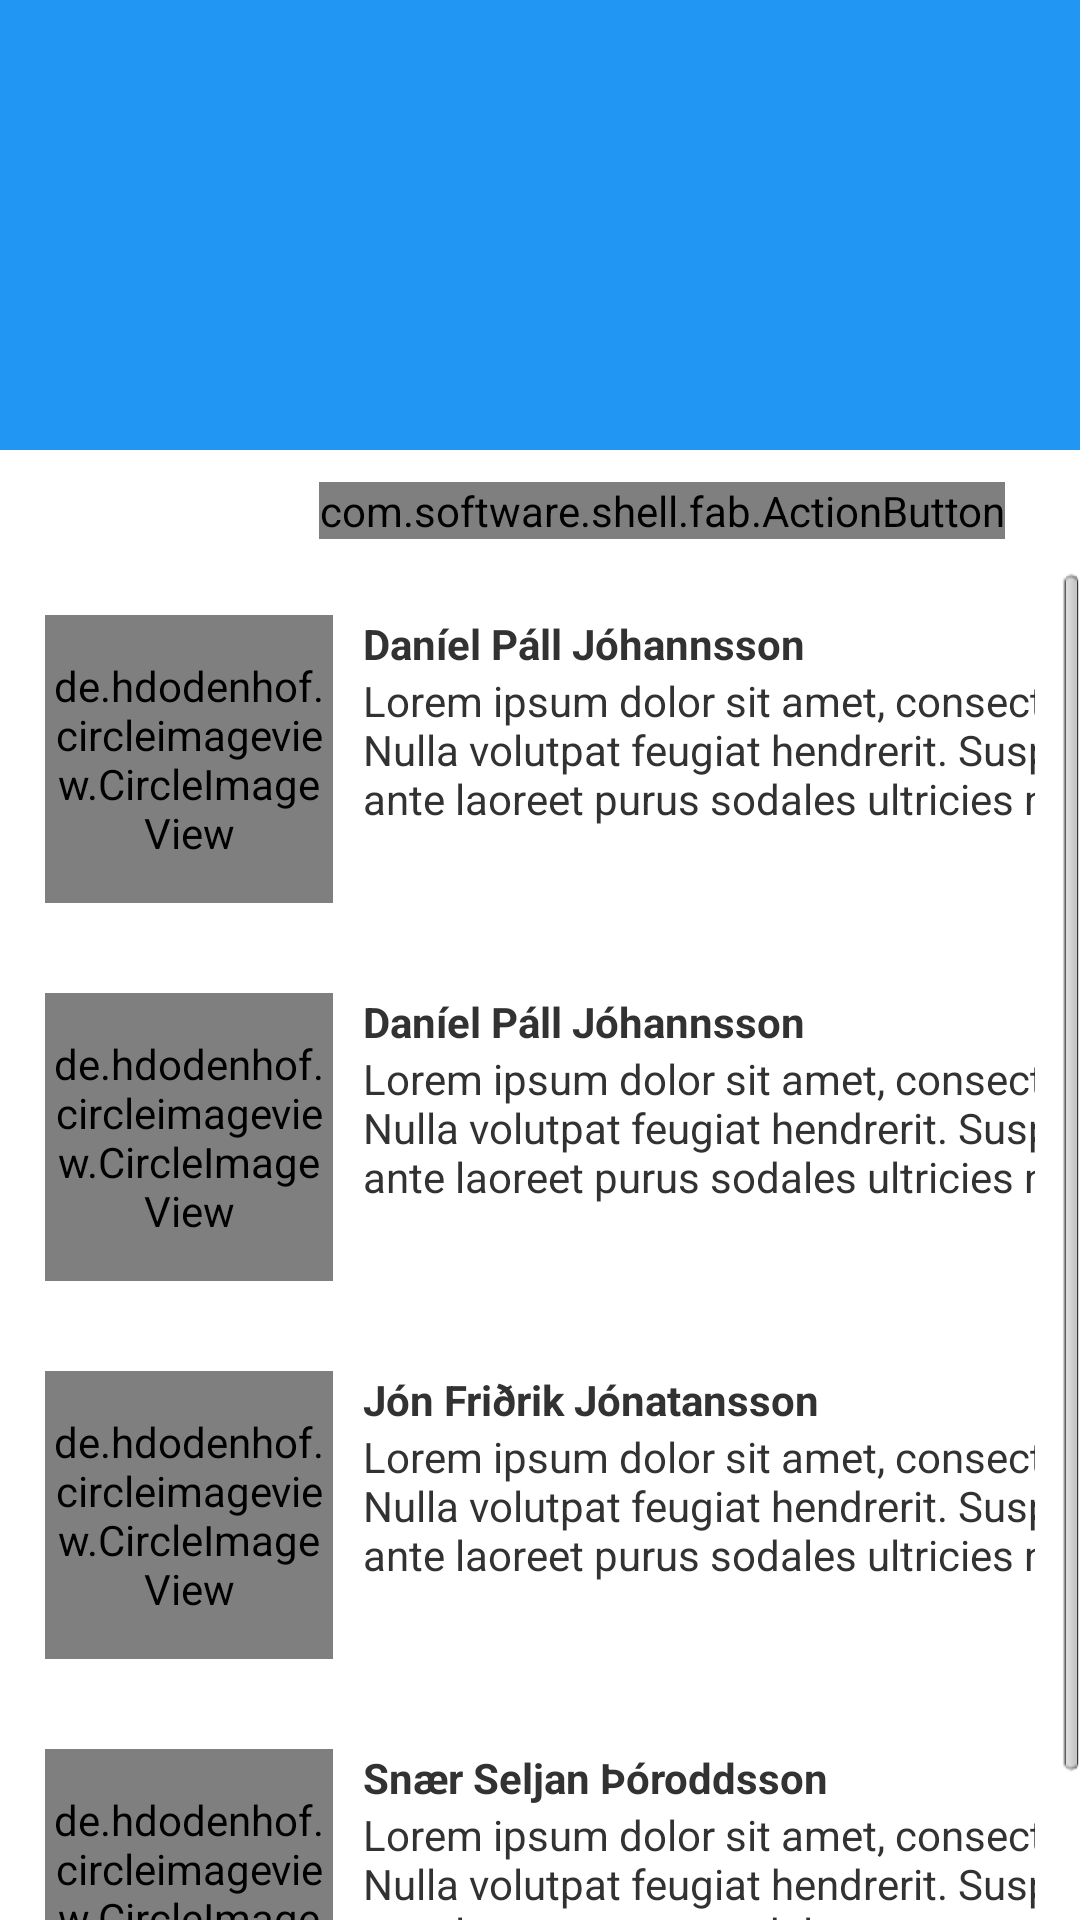

Reconstruct the res/layout file that produces this screen, plus the resources it refers to.
<!-- AndroidManifest.xml: application theme AppTheme -->
<!-- res/layout/activity_author.xml -->
<RelativeLayout xmlns:android="http://schemas.android.com/apk/res/android"
    xmlns:fab="http://schemas.android.com/apk/res-auto"
    xmlns:tools="http://schemas.android.com/tools"
    android:layout_width="fill_parent"
    android:layout_height="wrap_content"
    tools:context="is.arnastofnun.example.AuthorActivity">

        <TextView
            android:id="@+id/title"
            android:layout_width="fill_parent"
            android:layout_height="150dp"
            android:textColor="@color/white"
            android:background="@color/d_blue"
            android:paddingLeft="50dp"
            android:paddingRight="50dp"
            android:paddingTop="20dp"/>
        <com.software.shell.fab.ActionButton
            android:id="@+id/circleStar"
            android:layout_width="wrap_content"
            android:layout_height="wrap_content"
            android:layout_alignBottom="@+id/title"
            android:layout_alignRight="@+id/title"
            android:layout_marginBottom="-30dp"
            android:layout_marginRight="25dp"
            fab:type="DEFAULT"
            fab:button_color="#FF5722"
            fab:image="@drawable/ic_action_user"
            fab:image_size="28dp"
            fab:shadow_color="#757575"
            fab:shadow_radius="1.0dp"
            fab:shadow_xOffset="0.5dp"
            fab:shadow_yOffset="1.0dp"
            fab:show_animation="@anim/fab_roll_from_down"
            fab:hide_animation="@anim/fab_roll_to_down"
            />

    <ScrollView
        android:layout_height="match_parent"
        android:layout_width="match_parent"
        android:layout_marginTop="190dp">
        <TableLayout
            android:layout_width="match_parent"
            android:layout_height="match_parent">


            
            <TableRow
                android:layout_height="wrap_content"
                android:layout_width="fill_parent"
                android:layout_margin="15dp">
                    <de.hdodenhof.circleimageview.CircleImageView
                        xmlns:app="http://schemas.android.com/apk/res-auto"
                        android:id="@+id/arnarImg"
                        android:layout_width="96dp"
                        android:layout_height="96dp"
                        android:src="@drawable/arnar2"
                        android:layout_marginRight="10dp"/>


                <LinearLayout
                    android:layout_width="wrap_content"
                    android:layout_height="wrap_content"
                    android:orientation="vertical" android:gravity="center_vertical">

                    <TextView android:id="@+id/arnarTitle"
                        android:layout_width="wrap_content"
                        android:layout_height="wrap_content"
                        android:textStyle="bold"
                        android:text="@string/daniel"/>

                    <TextView android:id="@+id/arnarDesc"
                        android:layout_width="wrap_content"
                        android:layout_height="wrap_content"
                        android:textStyle="normal"
                        android:text="@string/danielDesc" />
                </LinearLayout>
            </TableRow>


            
            <TableRow
                android:layout_height="wrap_content"
                android:layout_width="fill_parent"
                android:layout_margin="15dp">
                <de.hdodenhof.circleimageview.CircleImageView
                    xmlns:app="http://schemas.android.com/apk/res-auto"
                    android:id="@+id/danielImg"
                    android:layout_width="96dp"
                    android:layout_height="96dp"
                    android:src="@drawable/daniel2"
                    android:layout_marginRight="10dp"/>

                <LinearLayout
                    android:layout_width="wrap_content"
                    android:layout_height="wrap_content"
                    android:orientation="vertical" android:gravity="center_vertical">

                    <TextView android:id="@+id/danielTitle"
                        android:layout_width="wrap_content"
                        android:layout_height="wrap_content"
                        android:textStyle="bold"
                        android:text="@string/daniel"/>

                    <TextView android:id="@+id/danielDesc"
                        android:layout_width="wrap_content"
                        android:layout_height="wrap_content"
                        android:textStyle="normal"
                        android:text="@string/danielDesc" />
                </LinearLayout>
            </TableRow>


            
            <TableRow
                android:layout_height="wrap_content"
                android:layout_width="fill_parent"
                android:layout_margin="15dp">
                <de.hdodenhof.circleimageview.CircleImageView
                    xmlns:app="http://schemas.android.com/apk/res-auto"
                    android:id="@+id/jonImg"
                    android:layout_width="96dp"
                    android:layout_height="96dp"
                    android:src="@drawable/jon"
                    android:layout_marginRight="10dp"/>


                <LinearLayout
                    android:layout_width="wrap_content"
                    android:layout_height="wrap_content"
                    android:orientation="vertical" android:gravity="center_vertical">

                    <TextView android:id="@+id/jonTitle"
                        android:layout_width="wrap_content"
                        android:layout_height="wrap_content"
                        android:textStyle="bold"
                        android:text="@string/jon"/>

                    <TextView android:id="@+id/jonDesc"
                        android:layout_width="wrap_content"
                        android:layout_height="wrap_content"
                        android:textStyle="normal"
                        android:text="@string/danielDesc" />
                </LinearLayout>
            </TableRow>

            
            <TableRow
                android:layout_height="wrap_content"
                android:layout_width="wrap_content"
                android:layout_margin="15dp">
                <de.hdodenhof.circleimageview.CircleImageView
                    xmlns:app="http://schemas.android.com/apk/res-auto"
                    android:id="@+id/snaerImg"
                    android:layout_width="96dp"
                    android:layout_height="96dp"
                    android:src="@drawable/snaer2"
                    android:layout_marginRight="10dp"/>


                <LinearLayout
                    android:layout_width="wrap_content"
                    android:layout_height="wrap_content"
                    android:orientation="vertical" android:gravity="center_vertical">

                    <TextView android:id="@+id/snaerTitle"
                        android:layout_width="wrap_content"
                        android:layout_height="wrap_content"
                        android:textStyle="bold"
                        android:text="@string/snaer"/>

                    <TextView android:id="@+id/snaerDesc"
                        android:layout_width="wrap_content"
                        android:layout_height="wrap_content"
                        android:textStyle="normal"
                        android:text="@string/snaerDesc" />
                </LinearLayout>
            </TableRow>
        </TableLayout>
    </ScrollView>

</RelativeLayout>
<!-- resources referenced by this layout -->
<resources>
  <color name="d_blue">#2196F3</color>
  <color name="white">#FFFFFF</color>
  <!-- drawable arnar2: png bitmap (drawable, 62058 bytes) -->
  <!-- drawable daniel2: png bitmap (drawable, 114063 bytes) -->
  <!-- drawable jon: png bitmap (drawable, 159965 bytes) -->
  <!-- drawable snaer2: png bitmap (drawable, 112257 bytes) -->
  <string name="daniel">Daníel Páll Jóhannsson</string>
  <string name="danielDesc">Lorem ipsum dolor sit amet, consectetur adipiscing elit. Nulla volutpat feugiat hendrerit. Suspendisse pharetra ante laoreet purus sodales ultricies nec quis lectus. .</string>
  <string name="jon">Jón Friðrik Jónatansson</string>
  <string name="snaer">Snær Seljan Þóroddsson</string>
  <string name="snaerDesc">Lorem ipsum dolor sit amet, consectetur adipiscing elit. Nulla volutpat feugiat hendrerit. Suspendisse pharetra ante laoreet purus sodales .</string>
  <style name="AppTheme" parent="AppBaseTheme">
          <item name="android:actionBarStyle">@style/MyActionBar</item>
          <item name="android:windowContentOverlay">@null</item>
      </style>
  <style name="AppBaseTheme" parent="android:Theme.Light">
  
      </style>
  <style name="MyActionBar" parent="@android:style/Widget.Holo.Light.ActionBar.Solid.Inverse">
          <item name="android:background">@color/d_blue</item>
          <item name="android:windowContentOverlay">@null</item>
      </style>
</resources>
